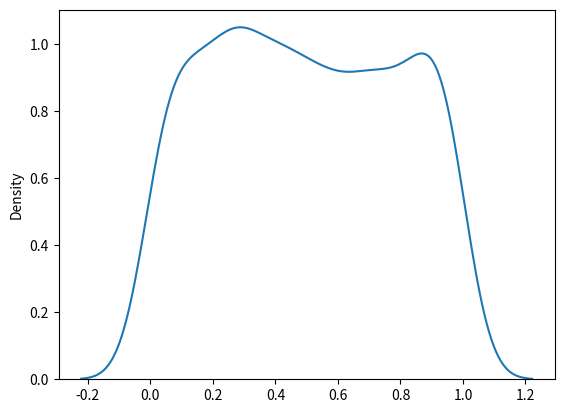

Recreate this plot in Python.
# Uniform Distribution;

# Uniform Distribution
  # Used to describe probability where every event has equal chances of occuring.
  # E.g. Generation of random numbers.
  # It has three parameters:
     # a - lower bound - default 0 .0.
     # b - upper bound - default 1.0.
     # size - The shape of the returned array.

# Example:
  # Create a 2x3 uniform distribution sample:

from numpy import random

i = random.uniform(size = (2,3))
print(i)

# Visualization of Uniform Distribution
  # Example

from numpy import random

import matplotlib.pyplot as plt
import seaborn as sns

sns.distplot(random.uniform(size = 1000), hist = False)
plt.show()

# Own notes: Default size is 1000


